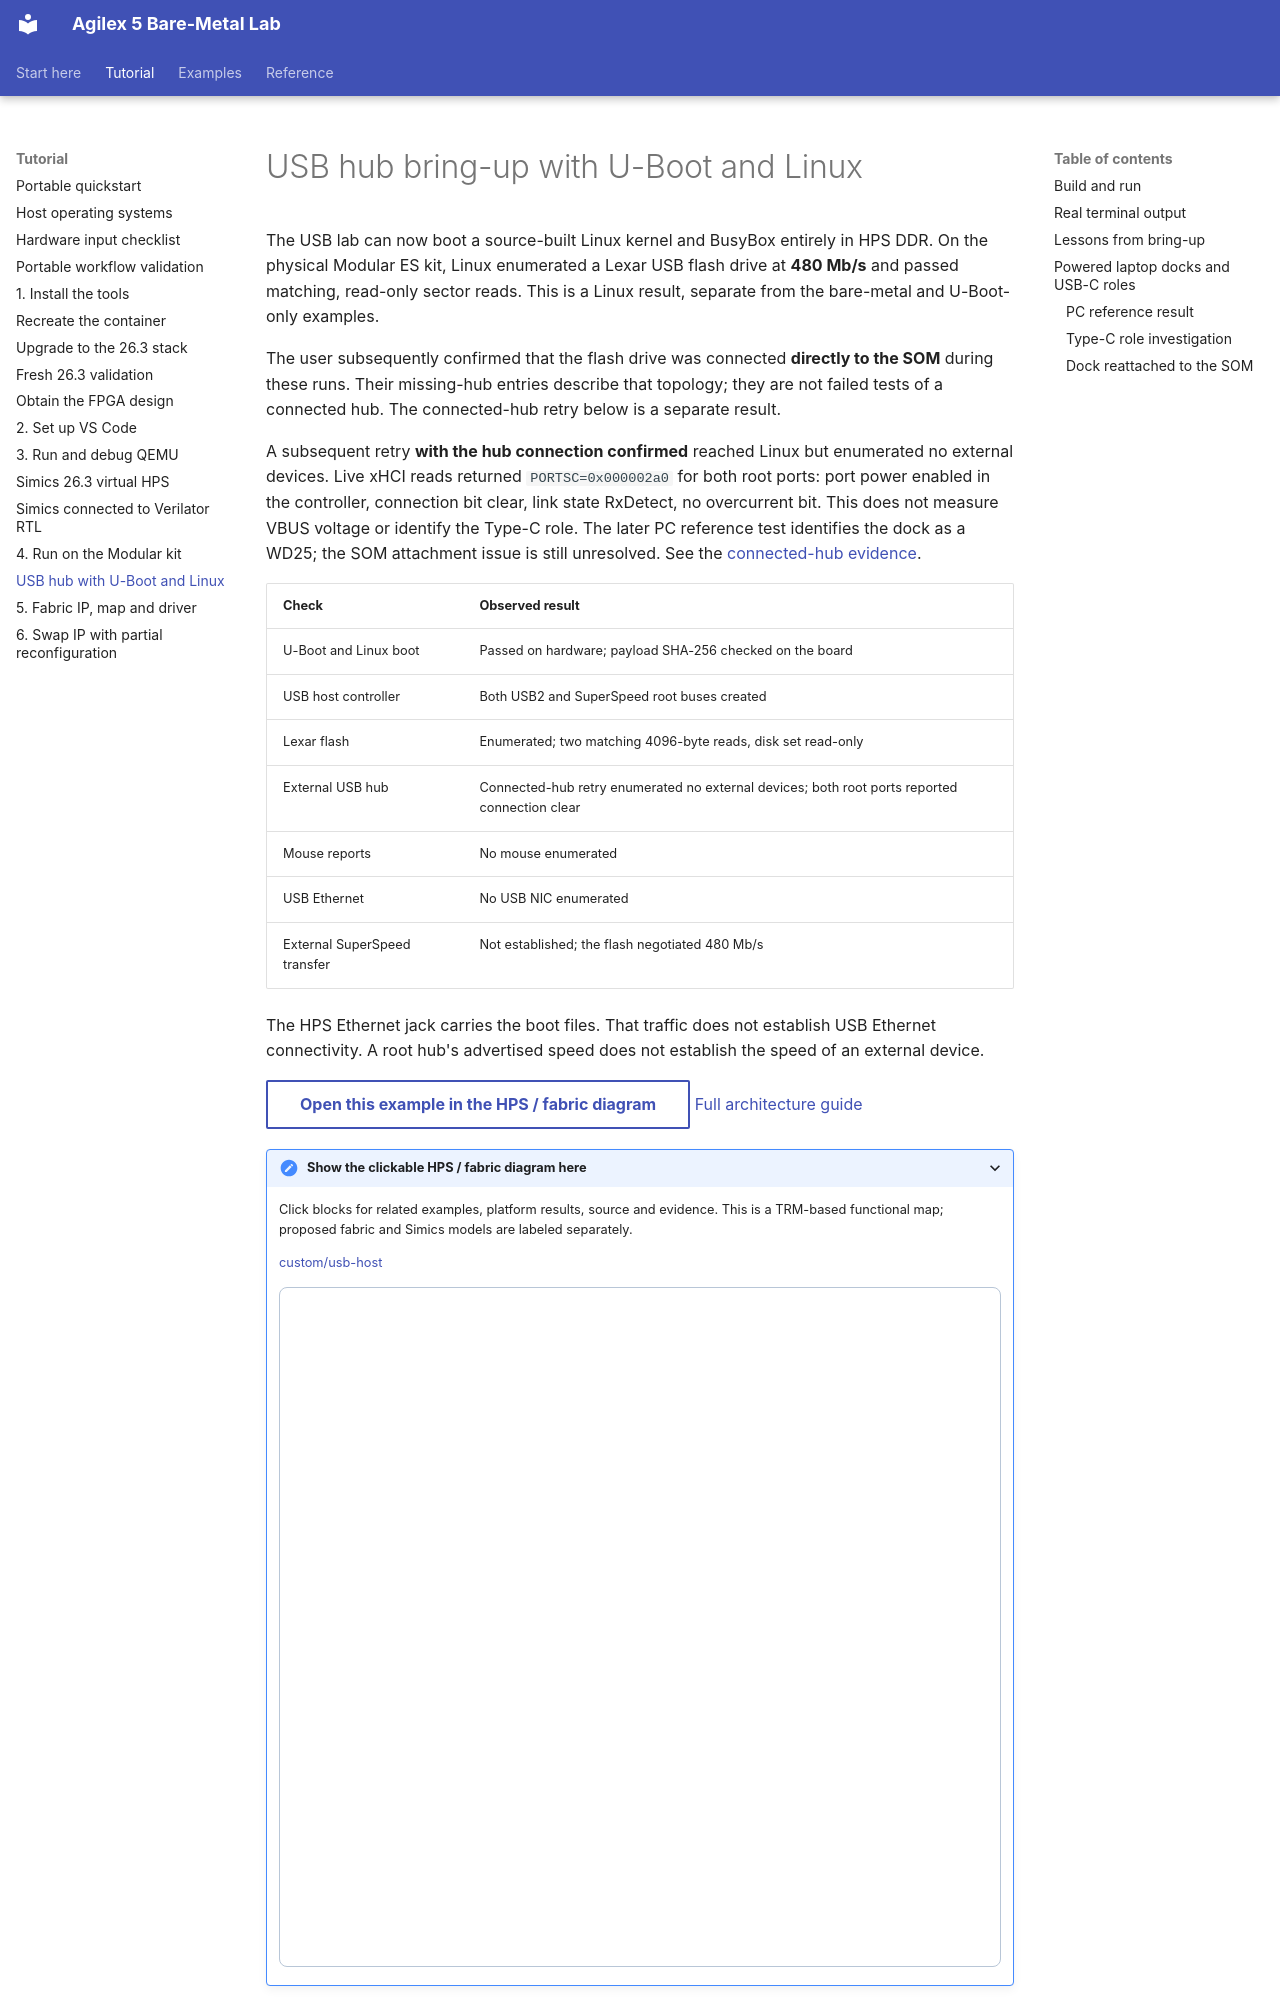

repository: AEW2015/baremetal-drivers · page: usb-linux/index.html · generator: mkdocs

# USB hub bring-up with U-Boot and Linux

The USB lab can now boot a source-built Linux kernel and BusyBox entirely in
HPS DDR. On the physical Modular ES kit, Linux enumerated a Lexar USB flash
drive at **480 Mb/s** and passed matching, read-only sector reads. This is a
Linux result, separate from the bare-metal and U-Boot-only examples.

The user subsequently confirmed that the flash drive was connected **directly
to the SOM** during these runs. Their missing-hub entries describe that topology;
they are not failed tests of a connected hub. The connected-hub retry below
is a separate result.

A subsequent retry **with the hub connection confirmed** reached Linux but
enumerated no external devices. Live xHCI reads returned `PORTSC=0x000002a0`
for both root ports: port power enabled in the controller, connection bit clear,
link state RxDetect, no overcurrent bit. This does not measure VBUS voltage or
identify the Type-C role. The later PC reference test identifies the dock as a
WD25; the SOM attachment issue is still unresolved. See the
[connected-hub evidence](https://github.com/AEW2015/baremetal-drivers/tree/main/examples/agilex5-modular/usb-linux/validation/20261102/hub-connected).

| Check | Observed result |
|---|---|
| U-Boot and Linux boot | Passed on hardware; payload SHA-256 checked on the board |
| USB host controller | Both USB2 and SuperSpeed root buses created |
| Lexar flash | Enumerated; two matching 4096-byte reads, disk set read-only |
| External USB hub | Connected-hub retry enumerated no external devices; both root ports reported connection clear |
| Mouse reports | No mouse enumerated |
| USB Ethernet | No USB NIC enumerated |
| External SuperSpeed transfer | Not established; the flash negotiated 480 Mb/s |

The HPS Ethernet jack carries the boot files. That traffic does not establish
USB Ethernet connectivity. A root hub's advertised speed does not establish
the speed of an external device.

<!-- example-architecture:start -->
[Open this example in the HPS / fabric diagram](assets/architecture/design.html?example=custom%2Fusb-host){ .md-button }
[Full architecture guide](architecture.md)

<details class="example-architecture">
<summary>Show the clickable HPS / fabric diagram here</summary>
<p>Click blocks for related examples, platform results, source and evidence. This is a TRM-based functional map; proposed fabric and Simics models are labeled separately.</p>
<p class="example-diagram-links"><a href="../assets/architecture/design.html?example=custom%2Fusb-host" data-example-id="custom/usb-host">custom/usb-host</a></p>
<iframe class="example-diagram" src="../assets/architecture/design.html?example=custom%2Fusb-host" title="HPS and fabric diagram for usb-linux.md" width="100%" height="680" style="border:1px solid #b8c6d7;border-radius:8px" loading="lazy"></iframe>
</details>
<!-- example-architecture:end -->
